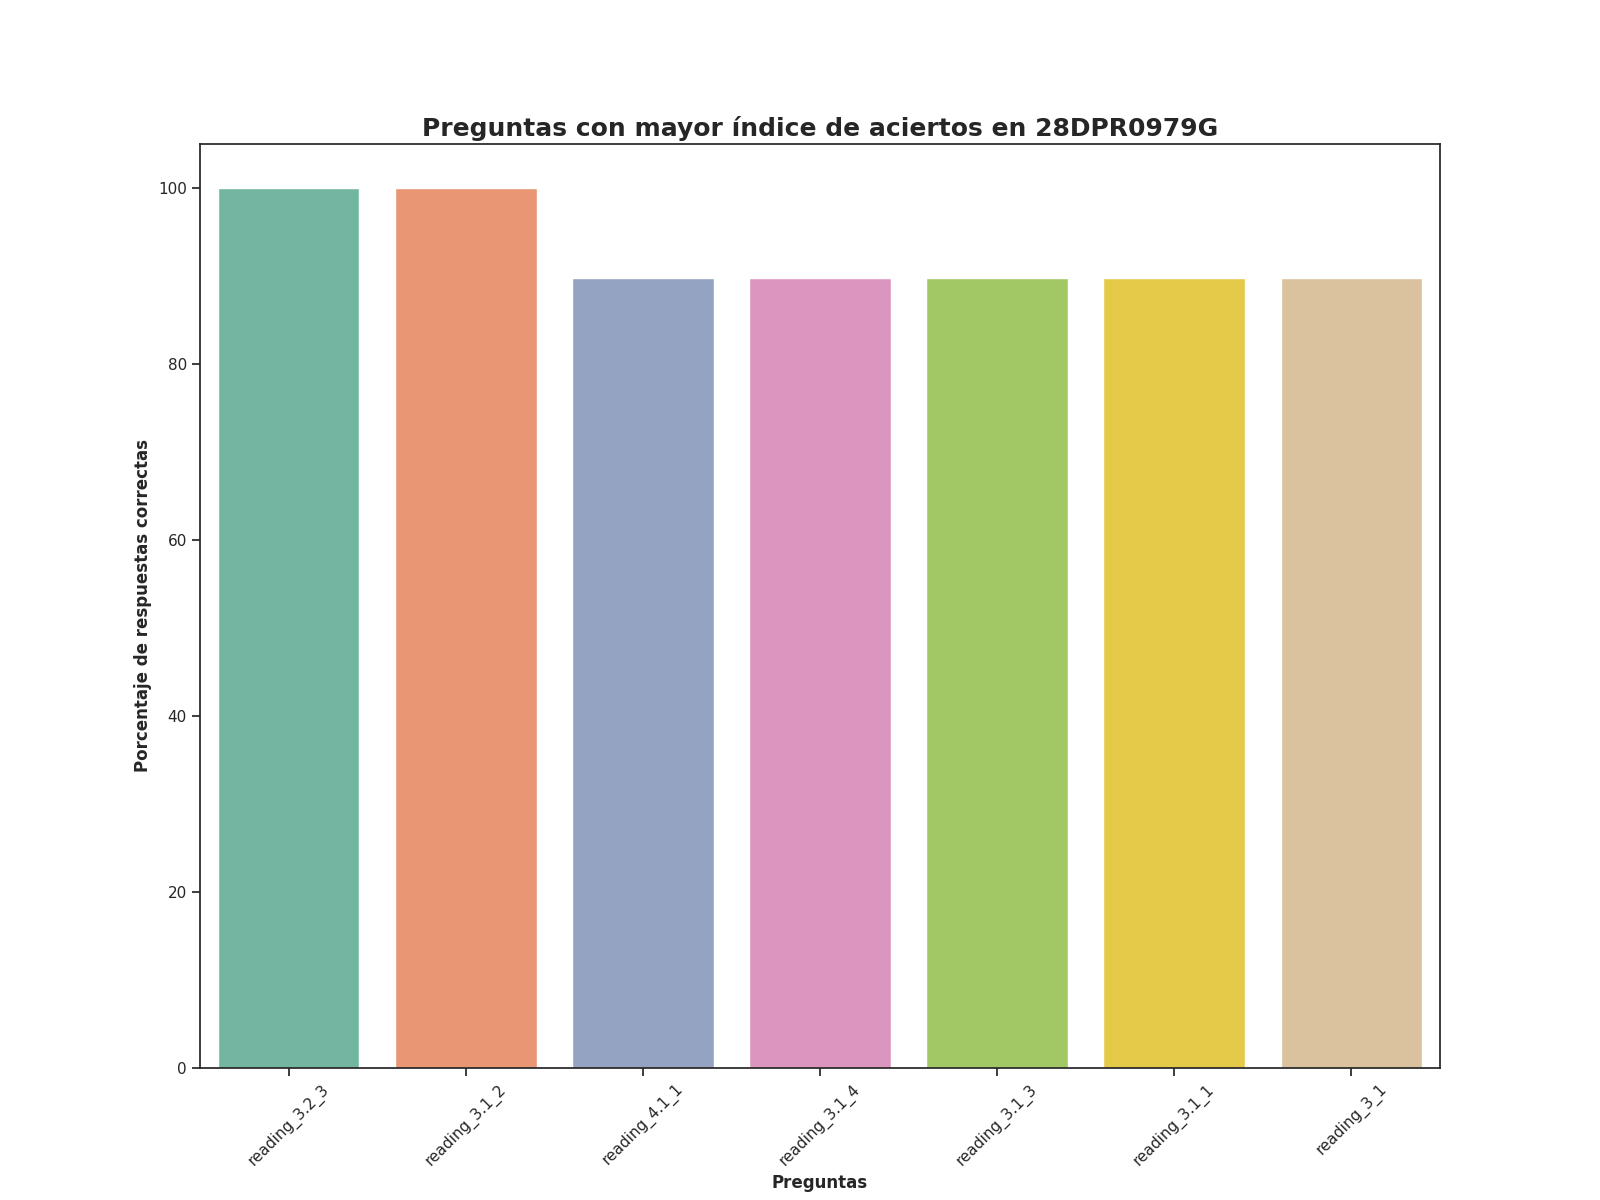

The file beside this chart, header and first rows:
Top, Pregunta, Porcentaje de respuestas correctas, Número de respuestas correctas
1, reading_3.2_3, 100.0, 39.0
2, reading_3.1_2, 100.0, 39.0
3, reading_4.1_1, 89.74, 35.0
4, reading_3.1_4, 89.74, 35.0
5, reading_3.1_3, 89.74, 35.0
6, reading_3.1_1, 89.74, 35.0
7, reading_3_1, 89.74, 35.0
